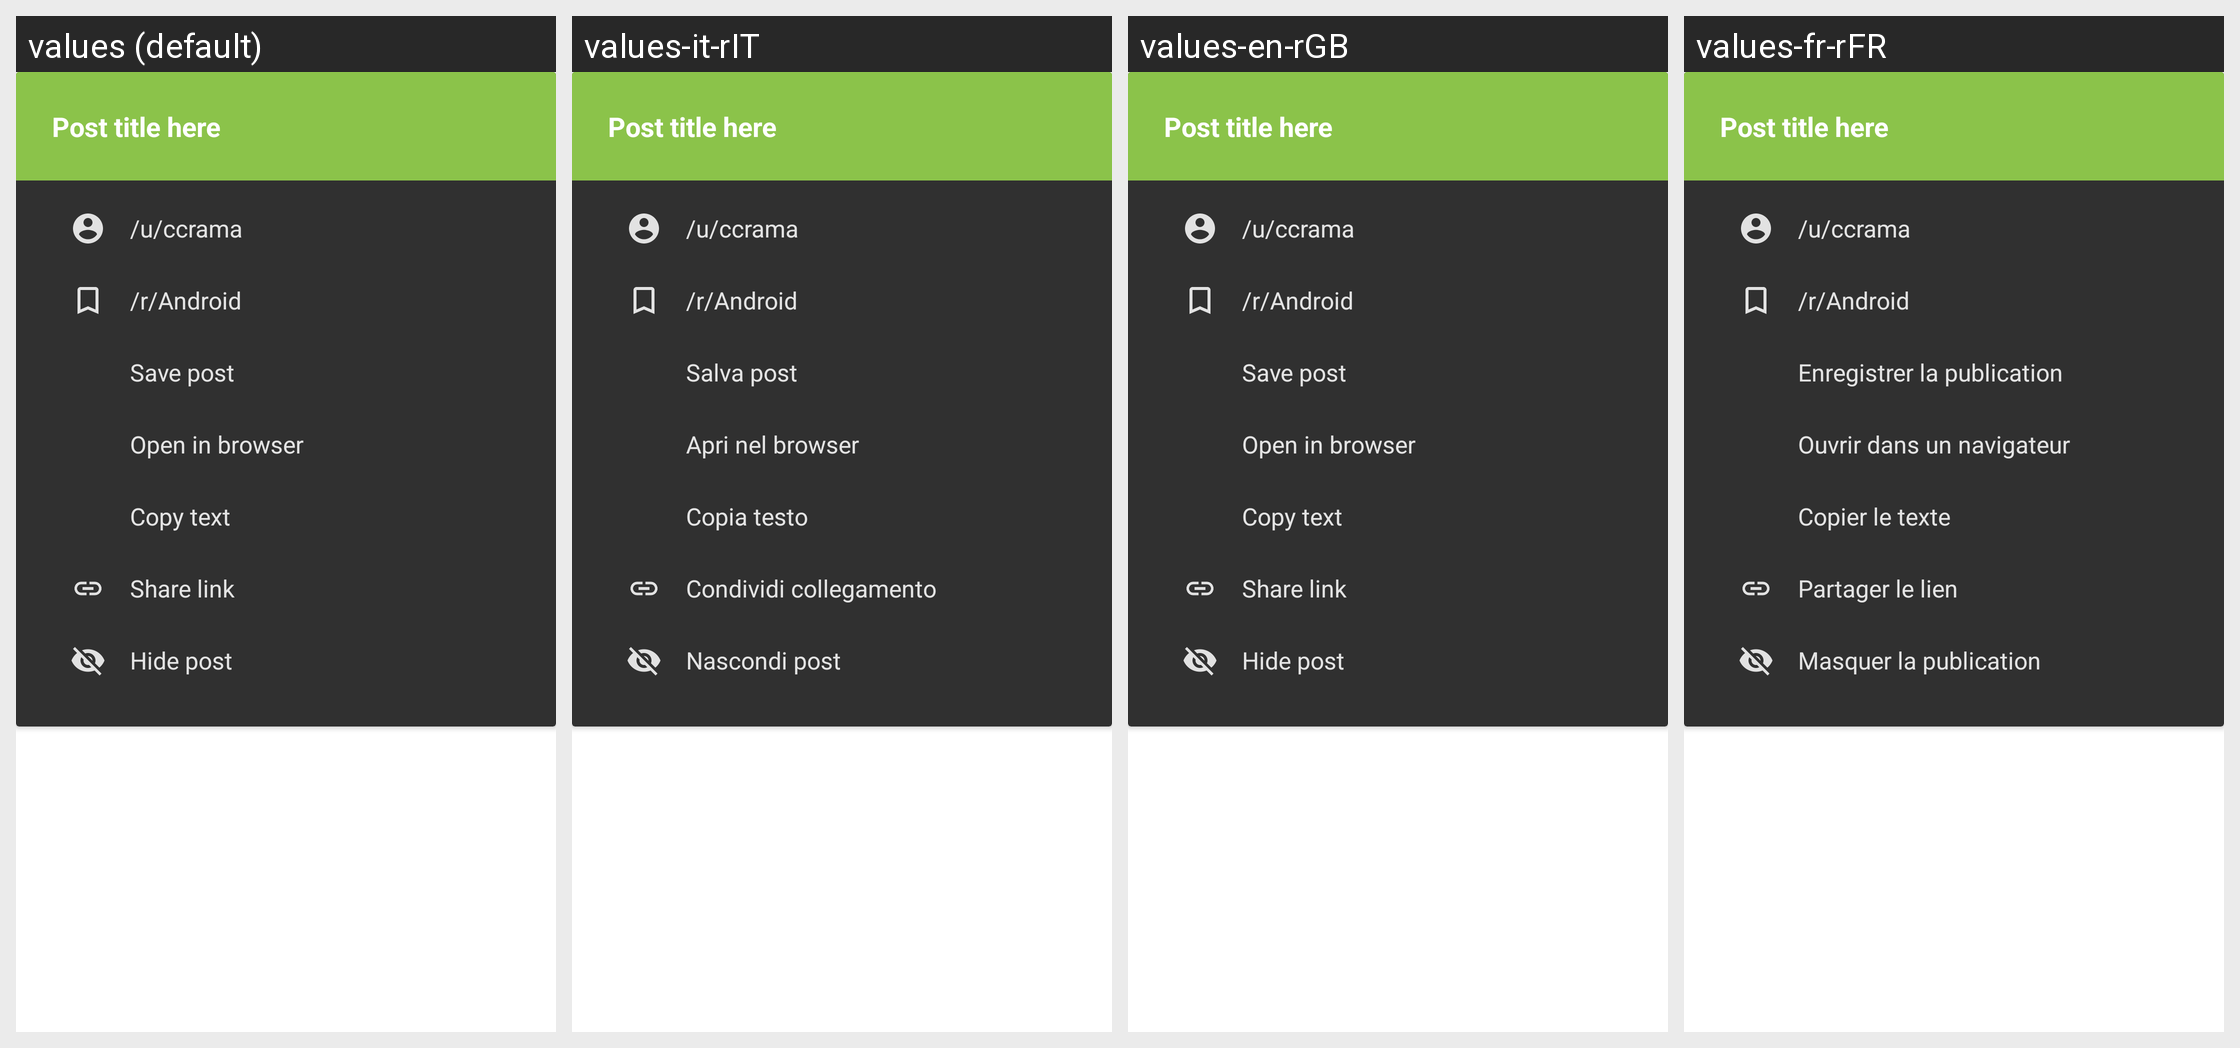

The same Android screen rendered under several of its app's locales, left to right. List the strings drawn on it with the default value and each locale's translation.
Android screen res/layout/postmenu.xml rendered under 4 locales, left to right: values (default), values-it-rIT, values-en-rGB, values-fr-rFR. Device: Nexus 5 (rendered at 1080×1920; each locale shown at half size, 540×960, under a caption strip naming it); theme yellow_dark.
Other locales in the repository, not shown: values-af-rZA, values-ar-rSA, values-ca-rES, values-cs-rCZ, values-da-rDK, values-de-rDE, values-el-rGR, values-eo-rUY, values-es-rES, values-fi-rFI, values-fil-rPH, values-ga-rIE, values-gl-rES, values-hr-rHR, values-hu-rHU, values-in-rID, values-iw-rIL, values-ja-rJP, values-lv-rLV, values-nl-rNL, values-no-rNO, values-pl-rPL, values-pt-rBR, values-pt-rPT, values-ro-rRO, values-ru-rRU, values-sq-rAL, values-sr-rSP, values-sv-rSE, values-tr-rTR, values-uk-rUA, values-vi-rVN, values-zh-rCN, values-zh-rTW.
Strings drawn on this screen, with the default value and each locale's value (text and hints the layout hard-codes, and strings that could not be matched under every locale, appear in the picture but are not listed):

submission_save
  values: Save post
  values-it-rIT: Salva post
  values-en-rGB: Save post
  values-fr-rFR: Enregistrer la publication

submission_gild
  values: Open in browser
  values-it-rIT: Apri nel browser
  values-en-rGB: Open in browser
  values-fr-rFR: Ouvrir dans un navigateur

misc_copy_text
  values: Copy text
  values-it-rIT: Copia testo
  values-en-rGB: Copy text
  values-fr-rFR: Copier le texte

submission_share_permalink
  values: Share link
  values-it-rIT: Condividi collegamento
  values-en-rGB: Share link
  values-fr-rFR: Partager le lien

submission_hide
  values: Hide post
  values-it-rIT: Nascondi post
  values-en-rGB: Hide post
  values-fr-rFR: Masquer la publication
